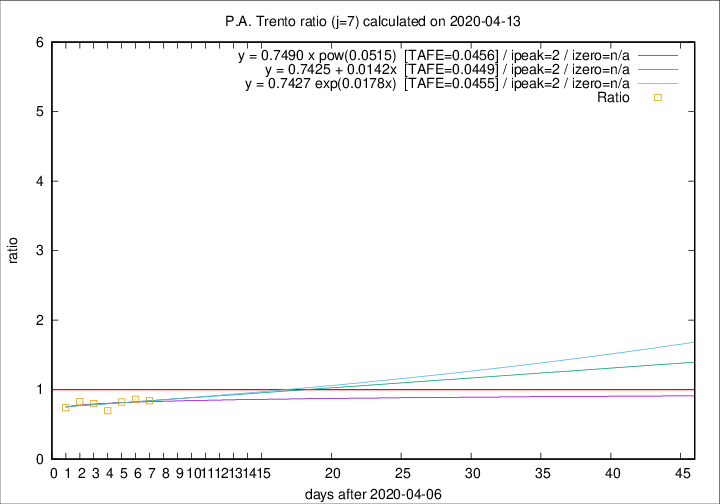

The data file committed next to this chart (first rows):
2020-04-13, 7, 300, 70, 83, 0.8434
2020-04-12, 9, 293, 76, 88, 0.8636
2020-04-11, 9, 284, 74, 90, 0.8222
2020-04-10, 7, 275, 71, 102, 0.6961
2020-04-09, 13, 268, 81, 101, 0.8020
2020-04-08, 11, 255, 82, 99, 0.8283
2020-04-07, 14, 244, 80, 108, 0.7407
